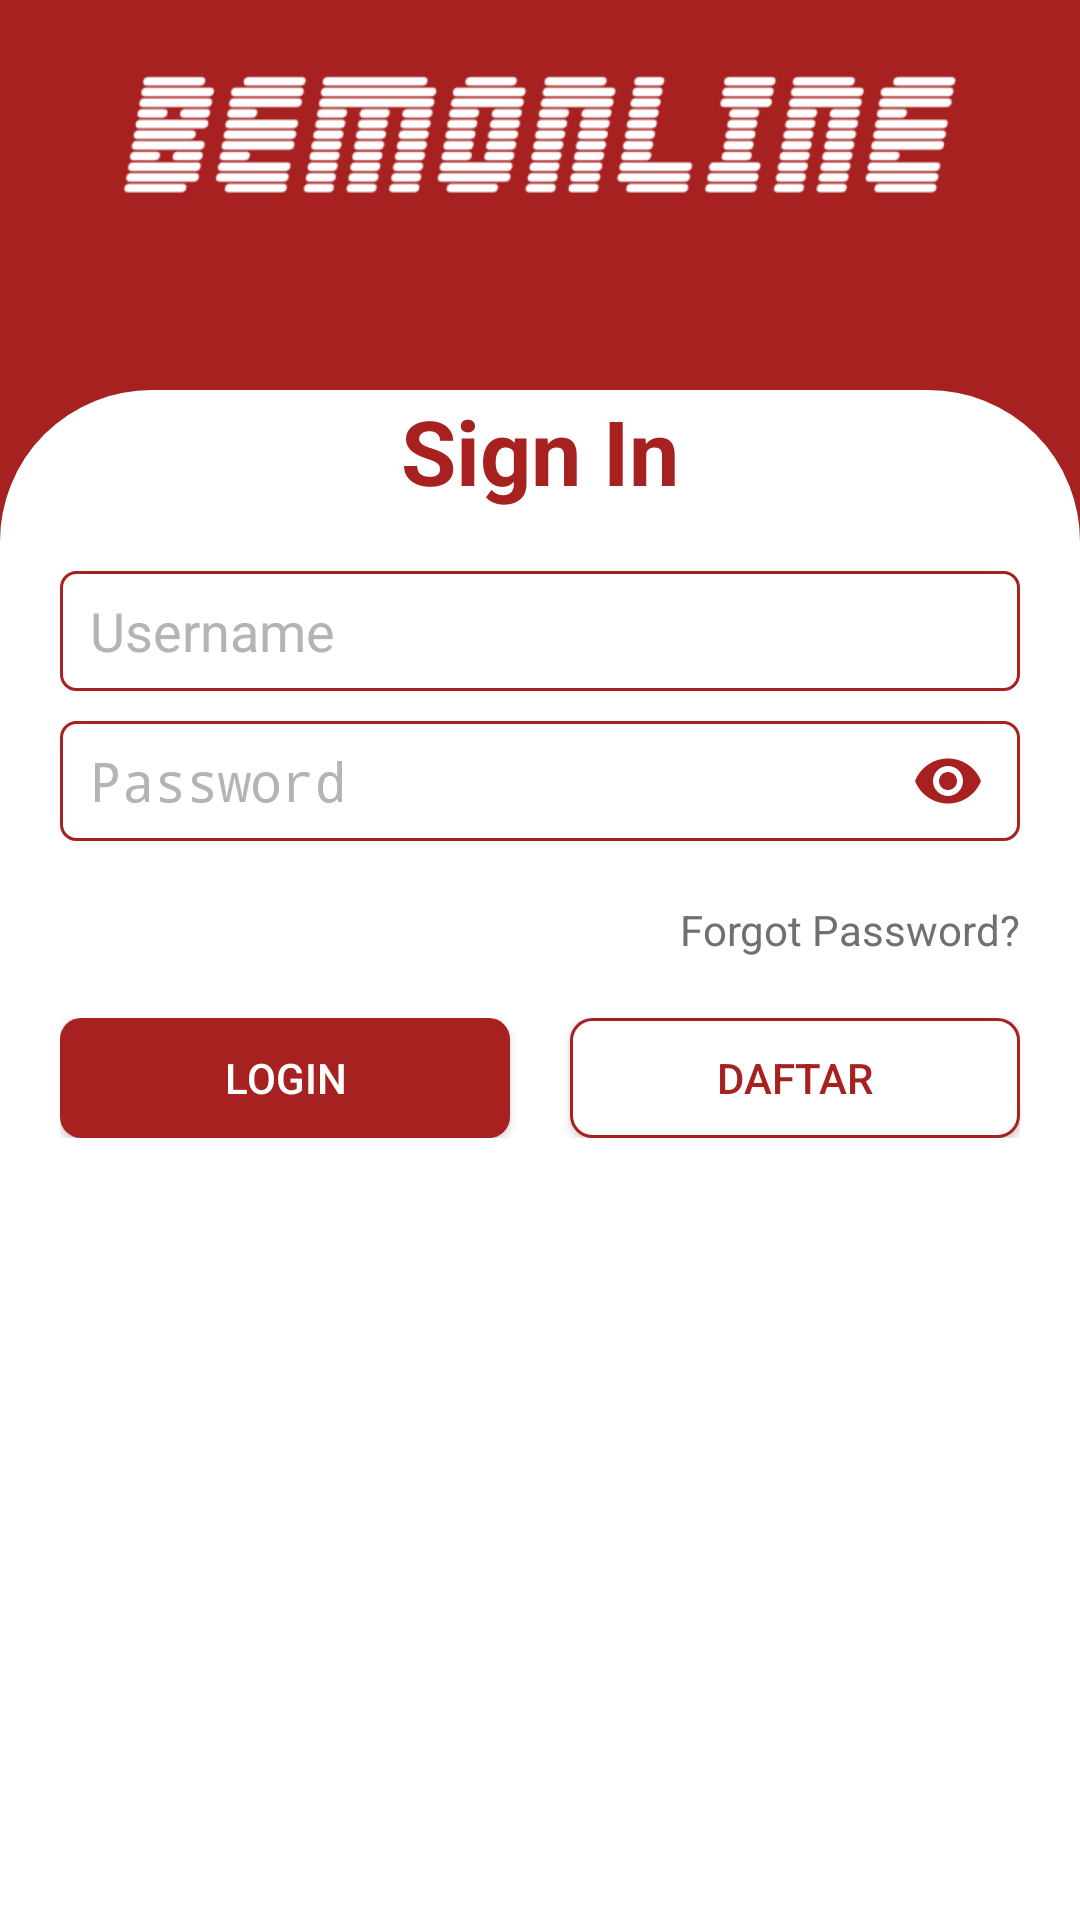

Android layout source for this screen:
<!-- AndroidManifest.xml: activity theme AppTheme.NoActionBar -->
<!-- res/layout/activity_login.xml -->
<?xml version="1.0" encoding="utf-8"?>
<androidx.constraintlayout.widget.ConstraintLayout xmlns:android="http://schemas.android.com/apk/res/android"
    xmlns:app="http://schemas.android.com/apk/res-auto"
    xmlns:tools="http://schemas.android.com/tools"
    android:layout_width="match_parent"
    android:layout_height="match_parent"
    android:background="#A72121"
    tools:context=".login.LoginActivity">

    <androidx.appcompat.widget.LinearLayoutCompat
        android:id="@+id/iv_logo"
        android:layout_width="match_parent"
        android:layout_height="wrap_content"
        android:orientation="horizontal"
        android:padding="20dp"
        app:layout_constraintTop_toTopOf="parent">

        
        
        
        
        

        <ImageView
            android:layout_width="wrap_content"
            android:layout_height="50dp"
            android:layout_weight="1"
            android:src="@drawable/picturetopeople3"></ImageView>

    </androidx.appcompat.widget.LinearLayoutCompat>

    <androidx.constraintlayout.widget.ConstraintLayout
        android:layout_width="match_parent"
        android:layout_height="match_parent"
        android:layout_marginTop="130dp"
        android:background="@drawable/radius_background"
        android:orientation="vertical"
        app:layout_constraintTop_toBottomOf="@id/iv_logo">

        <TextView
            android:id="@+id/text_login"
            android:layout_width="match_parent"
            android:layout_height="wrap_content"
            android:gravity="center"
            android:text="Sign In"
            android:textColor="@color/red_main"
            android:textSize="30sp"
            android:textStyle="bold"
            app:layout_constraintTop_toTopOf="parent" />

        <LinearLayout
            android:id="@+id/form"
            android:layout_width="match_parent"
            android:layout_height="wrap_content"
            android:orientation="vertical"
            android:padding="20dp"
            app:layout_constraintTop_toBottomOf="@id/text_login">

            <EditText
                android:id="@+id/et_username"
                android:layout_width="match_parent"
                android:layout_height="40dp"
                android:background="@drawable/field_login"
                android:hint="Username"
                android:paddingLeft="10dp"
                android:textAlignment="textStart"
                android:textColor="#000000"
                android:textColorHint="#B5B3B3" />

            <com.google.android.material.textfield.TextInputLayout
                android:layout_width="match_parent"
                android:layout_height="wrap_content"
                android:layout_marginTop="10dp"
                app:hintEnabled="false"
                app:passwordToggleEnabled="true"
                app:passwordToggleTint="@color/red_main">

                <EditText
                    android:id="@+id/et_password"
                    android:layout_width="match_parent"
                    android:layout_height="40dp"
                    android:background="@drawable/field_login"
                    android:hint="Password"
                    android:inputType="textPassword"
                    android:paddingLeft="10dp"
                    android:textAlignment="textStart"
                    android:textColor="#000000"
                    android:textColorHint="#B5B3B3" />
            </com.google.android.material.textfield.TextInputLayout>

        </LinearLayout>

        <TextView
            android:id="@+id/tv_forgot"
            android:layout_width="wrap_content"
            android:layout_height="wrap_content"
            android:layout_below="@id/form"
            android:layout_alignParentRight="true"
            android:layout_marginRight="20dp"
            android:text="Forgot Password?"
            android:textColor="@color/dark_grey"
            app:layout_constraintEnd_toEndOf="parent"
            app:layout_constraintTop_toBottomOf="@id/form" />

        <RelativeLayout
            android:id="@+id/btn_group"
            android:layout_width="match_parent"
            android:layout_height="wrap_content"
            android:layout_below="@+id/tv_forgot"
            android:orientation="horizontal"
            android:padding="20dp"
            app:layout_constraintTop_toBottomOf="@id/tv_forgot">

            <Button
                android:id="@+id/btn_login"
                android:layout_width="150dp"
                android:layout_height="40dp"
                android:background="@drawable/button1"
                android:text="LOGIN"
                android:textColor="@color/white" />

            <Button
                android:id="@+id/btn_daftar"
                android:layout_width="150dp"
                android:layout_height="40dp"
                android:layout_alignParentRight="true"
                android:background="@drawable/button2"
                android:text="DAFTAR"
                android:textColor="@color/red_main" />

        </RelativeLayout>












































































    </androidx.constraintlayout.widget.ConstraintLayout>

    <ProgressBar
        android:id="@+id/progressBar_cyclic"
        android:layout_width="wrap_content"
        android:layout_height="wrap_content"
        android:layout_centerHorizontal="true"
        android:layout_centerVertical="true"
        android:indeterminateTint="@color/red_main"
        android:minWidth="50dp"
        android:minHeight="50dp"
        android:visibility="gone"
        app:layout_constraintBottom_toBottomOf="parent"
        app:layout_constraintEnd_toEndOf="parent"
        app:layout_constraintStart_toStartOf="parent"
        app:layout_constraintTop_toTopOf="parent" />

</androidx.constraintlayout.widget.ConstraintLayout>
<!-- resources referenced by this layout -->
<resources>
  <color name="dark_grey">#716F6F</color>
  <color name="red_main">#A72121</color>
  <color name="white">#ffffff</color>
  <!-- drawable button1 (drawable) -->
  <?xml version="1.0" encoding="utf-8"?>
  <shape xmlns:android="http://schemas.android.com/apk/res/android"
      android:shape="rectangle">
      <solid android:color="@color/red_main" />
      <corners android:radius="7dp" />
  </shape>
  <!-- drawable button2 (drawable-v24) -->
  <?xml version="1.0" encoding="utf-8"?>
  <shape xmlns:android="http://schemas.android.com/apk/res/android"
      android:shape="rectangle">
      <solid android:color="#ffffff" />
      <corners android:radius="7dp" />
      <stroke android:color="@color/red_main" android:width="1dp"/>
  </shape>
  <!-- drawable field_login (drawable) -->
  <?xml version="1.0" encoding="utf-8"?>
  <shape xmlns:android="http://schemas.android.com/apk/res/android"
      android:shape="rectangle" android:padding="10dp">
      <solid android:color="#FFFFFF"/>
      <corners
          android:bottomRightRadius="5dp"
          android:bottomLeftRadius="5dp"
          android:topLeftRadius="5dp"
          android:topRightRadius="5dp"/>
      <stroke android:width="1dp" android:color="@color/red_main" />
  </shape>
  <!-- drawable picturetopeople3: png bitmap (drawable, 46602 bytes) -->
  <!-- drawable radius_background (drawable) -->
  <?xml version="1.0" encoding="utf-8"?>
  <shape
      xmlns:android="http://schemas.android.com/apk/res/android"
      android:shape="rectangle">
  
      <corners android:topLeftRadius="50dp" android:topRightRadius="50dp" />
      <solid android:color="@android:color/white" />
      <stroke
          android:width="1dip"
          android:color="@color/white" />
  </shape>
  <!-- drawable service1: png bitmap (drawable, 22480 bytes) -->
  <style name="AppTheme.NoActionBar">
          <item name="windowActionBar">false</item>
          <item name="windowNoTitle">true</item>
          <item name="actionOverflowMenuStyle">@style/MyOverflowMenu</item>
      </style>
  <style name="MyOverflowMenu" parent="Widget.AppCompat.PopupMenu.Overflow">
          <item name="android:overlapAnchor">false</item>
          <item name="android:dropDownVerticalOffset">4.0dip</item>
      </style>
</resources>
